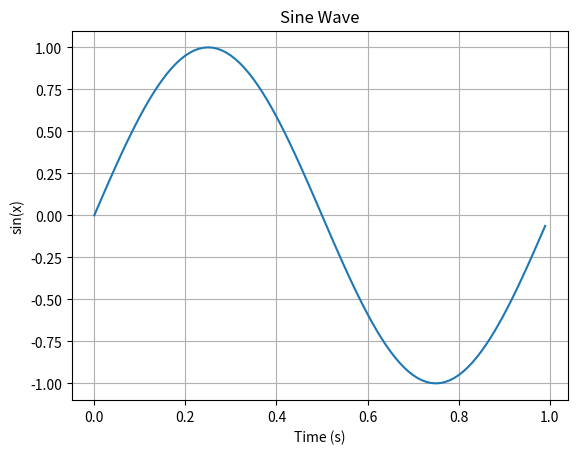

The matplotlib source for this figure:
import numpy as np#Imports numpy module which takes data in arrays form
import matplotlib.pyplot as plt#Used to plot graph

# Parameters
amplitude = 1.0
frequency = 1.0
phase = 0.0
sample_rate = 100.0
duration = 1.0

# Generate time array
y = np.arange(0, duration, 1/sample_rate)#Gives a list of values incremented by 0.01.

# Generate sine wave
wave = amplitude * np.sin(2 * np.pi * frequency * y + phase)#Gives a list of sin values, which is the x value.

# Plot sine wave
plt.plot(y, wave)#gives the values to graph
plt.xlabel('Time (s)')#Title of the graph x axis
plt.ylabel('sin(x)')#Title of the graph y axis
plt.title('Sine Wave')#Title of the graph
plt.grid(True)#Enable grids, boolean values as arguments
plt.show()#Display graph
